Run: headless pygame with SDL's dummy video driver; simulated clock (each Clock.tick advances the game by its frame time, no real sleeping); random seed 0; keys injected as events and as key.get_pressed() state; mouse plan: one left click at the window centre at the start of phase 2, then a move to the lower-right quarter at the start of phase 3.
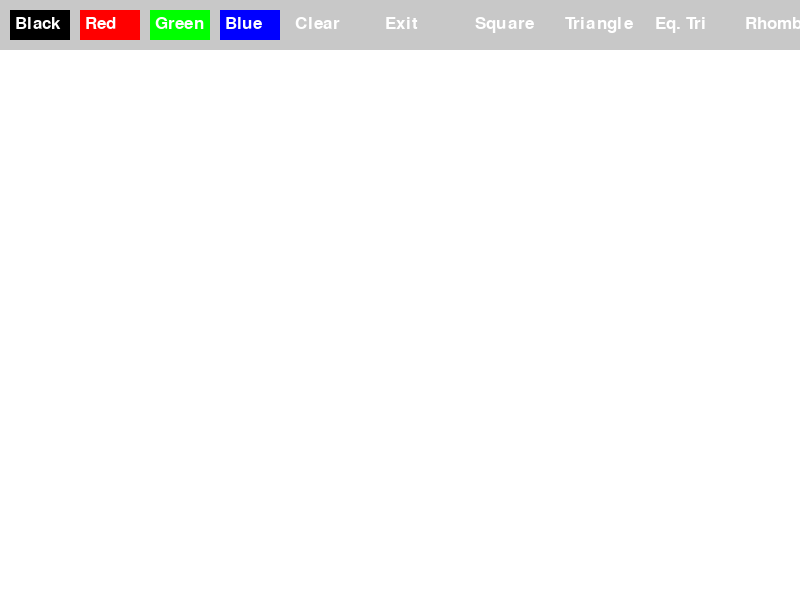
Frame 1 of 4 · flips 1–60 · no input
Frame 2 of 4 · flips 61–180 · clicked the window centre · tapped SPACE, RETURN · held RIGHT (→), D · screen unchanged from frame 1, image omitted
Frame 3 of 4 · flips 181–300 · moved the mouse to the lower-right quarter · held DOWN (↓), S · screen unchanged from frame 2, image omitted
Frame 4 of 4 · flips 301–420 · held LEFT (←), A, UP (↑), W · screen unchanged from frame 3, image omitted

The pygame program that drew these frames:

import pygame
import sys
import math

pygame.init()

#screen
WIDTH, HEIGHT = 800, 600
screen = pygame.display.set_mode((WIDTH, HEIGHT))
pygame.display.set_caption("Paint game by Yenleak")

#colors
WHITE = (255, 255, 255)
BLACK = (0, 0, 0)
RED = (255, 0, 0)
GREEN = (0, 255, 0)
BLUE = (0, 0, 255)
GRAY = (200, 200, 200)

#paint area
canvas = pygame.Surface((WIDTH, HEIGHT))
canvas.fill(WHITE)  # Фонды ақ түспен бояймыз

#class for buttons
class Button:
    def __init__(self, x, y, width, height, text, color, action):
        self.rect = pygame.Rect(x, y, width, height)
        self.text = text
        self.color = color
        self.action = action  #if button is pressed

    def draw(self, screen):
        pygame.draw.rect(screen, self.color, self.rect)
        font = pygame.font.Font(None, 25)
        text_surface = font.render(self.text, True, WHITE)
        screen.blit(text_surface, (self.rect.x + 5, self.rect.y + 5))

    def check_click(self, event):
        if event.type == pygame.MOUSEBUTTONDOWN and self.rect.collidepoint(event.pos):
            self.action()


drawing = False
brush_color = BLACK  #first color
shape_mode = None  #form type
start_pos = None  #first pos

#functions for buttons
def set_color_black():
    global brush_color
    brush_color = BLACK

def set_color_red():
    global brush_color
    brush_color = RED

def set_color_green():
    global brush_color
    brush_color = GREEN

def set_color_blue():
    global brush_color
    brush_color = BLUE

def clear_screen():
    canvas.fill(WHITE)  #clear screen

def exit_app():
    pygame.quit()
    sys.exit()

def set_shape_square():
    global shape_mode
    shape_mode = "square"

def set_shape_triangle():
    global shape_mode
    shape_mode = "triangle"

def set_shape_equilateral_triangle():
    global shape_mode
    shape_mode = "equilateral_triangle"

def set_shape_rhombus():
    global shape_mode
    shape_mode = "rhombus"

#list of buttons
buttons = [
    Button(10, 10, 60, 30, "Black", BLACK, set_color_black),
    Button(80, 10, 60, 30, "Red", RED, set_color_red),
    Button(150, 10, 60, 30, "Green", GREEN, set_color_green),
    Button(220, 10, 60, 30, "Blue", BLUE, set_color_blue),
    Button(290, 10, 80, 30, "Clear", GRAY, clear_screen),
    Button(380, 10, 80, 30, "Exit", GRAY, exit_app),
    Button(470, 10, 80, 30, "Square", GRAY, set_shape_square),
    Button(560, 10, 80, 30, "Triangle", GRAY, set_shape_triangle),
    Button(650, 10, 80, 30, "Eq. Tri", GRAY, set_shape_equilateral_triangle),
    Button(740, 10, 80, 30, "Rhombus", GRAY, set_shape_rhombus)
]

#main loop
while True:
    screen.fill(WHITE)
    screen.blit(canvas, (0, 0)) #save first paint

    for event in pygame.event.get():
        if event.type == pygame.QUIT:
            pygame.quit()
            sys.exit()
        
        if event.type == pygame.MOUSEBUTTONDOWN:
            if event.button == 1:  #left button
                start_pos = pygame.mouse.get_pos()
                drawing = True

        if event.type == pygame.MOUSEBUTTONUP:
            if event.button == 1 and drawing:
                end_pos = pygame.mouse.get_pos()
                if shape_mode == "square":
                    width = abs(end_pos[0] - start_pos[0])
                    pygame.draw.rect(canvas, brush_color, (*start_pos, width, width), 2)
                elif shape_mode == "triangle":
                    pygame.draw.polygon(canvas, brush_color, [start_pos, (end_pos[0], start_pos[1]), end_pos], 2)
                elif shape_mode == "equilateral_triangle":
                    height = abs(end_pos[1] - start_pos[1])
                    pygame.draw.polygon(canvas, brush_color, [start_pos, (start_pos[0] - height // 2, end_pos[1]), (start_pos[0] + height // 2, end_pos[1])], 2)
                elif shape_mode == "rhombus":
                    width = abs(end_pos[0] - start_pos[0])
                    pygame.draw.polygon(canvas, brush_color, [(start_pos[0], start_pos[1] - width // 2), (start_pos[0] - width // 2, start_pos[1]), (start_pos[0], start_pos[1] + width // 2), (start_pos[0] + width // 2, start_pos[1])], 2)
                
                drawing = False  #finished paint
                start_pos = None

        for button in buttons:
            button.check_click(event)

    #putting buttons on the screen
    pygame.draw.rect(screen, GRAY, (0, 0, WIDTH, 50))  # Басқару панелі
    for button in buttons:
        button.draw(screen)

    pygame.display.flip()
